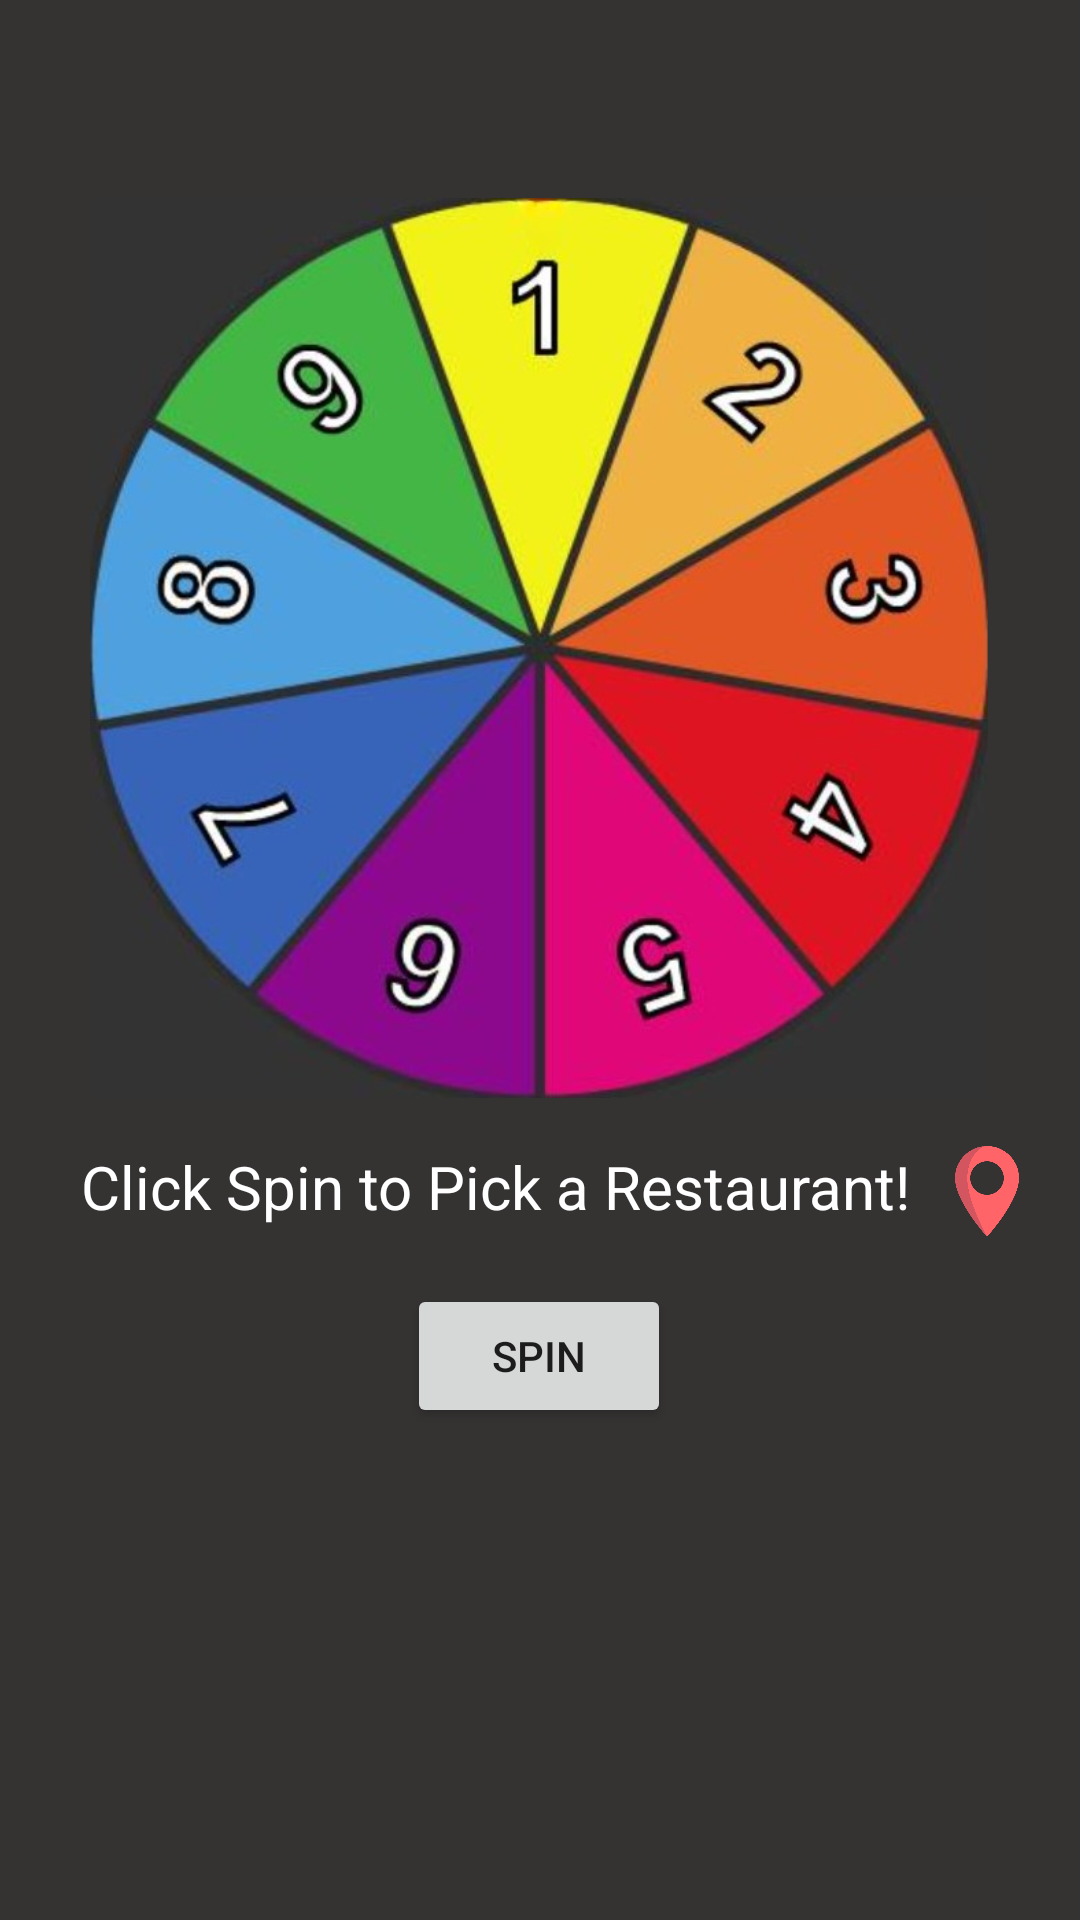

Reconstruct the res/layout file that produces this screen, plus the resources it refers to.
<!-- AndroidManifest.xml: application theme Theme.FriedChickenRating -->
<!-- res/layout/fragment_roulette.xml -->
<?xml version="1.0" encoding="utf-8"?>
<ScrollView xmlns:android="http://schemas.android.com/apk/res/android"
        xmlns:app="http://schemas.android.com/apk/res-auto"
        xmlns:tools="http://schemas.android.com/tools"
        android:layout_width="match_parent"
        android:layout_height="match_parent"
        android:background="#353232">

    <androidx.constraintlayout.widget.ConstraintLayout
        android:layout_width="match_parent"
        android:layout_height="match_parent">

        <ImageView
            android:id="@+id/imgRouletteLarge"
            android:layout_width="300dp"
            android:layout_height="300dp"
            android:layout_marginStart="16dp"
            android:layout_marginEnd="16dp"
            android:contentDescription="@string/roulette_image"
            app:layout_constraintEnd_toEndOf="parent"
            app:layout_constraintHorizontal_bias="0.493"
            app:layout_constraintStart_toStartOf="parent"
            app:layout_constraintTop_toBottomOf="@+id/imgPointer"
            app:srcCompat="@drawable/roulette5" />

        <Button
            android:id="@+id/btnSpin"
            android:layout_width="wrap_content"
            android:layout_height="wrap_content"
            android:layout_marginStart="16dp"
            android:layout_marginTop="16dp"
            android:layout_marginEnd="16dp"
            android:text="@string/roulette_btn_spin"
            app:layout_constraintEnd_toEndOf="parent"
            app:layout_constraintHorizontal_bias="0.498"
            app:layout_constraintStart_toStartOf="parent"
            app:layout_constraintTop_toBottomOf="@+id/linearLayout2" />

        <LinearLayout
            android:id="@+id/linearLayout2"
            android:layout_width="match_parent"
            android:layout_height="wrap_content"
            android:layout_marginStart="16dp"
            android:layout_marginTop="16dp"
            android:layout_marginEnd="16dp"
            android:gravity="center_horizontal"
            android:orientation="horizontal"
            app:layout_constraintEnd_toEndOf="parent"
            app:layout_constraintStart_toStartOf="parent"
            app:layout_constraintTop_toBottomOf="@+id/imgRouletteLarge">

            <TextView
                android:id="@+id/txvRouletteResult"
                android:layout_width="0dp"
                android:layout_height="30dp"
                android:layout_weight="6"
                android:gravity="center_horizontal"
                android:text="@string/roulette_guid_message"
                android:textColor="#FFFFFF"
                android:textSize="20sp"
                app:layout_constraintTop_toBottomOf="@+id/imgRouletteLarge"
                tools:layout_editor_absoluteX="15dp" />

            <ImageView
                android:id="@+id/btnOpenMap"
                android:layout_width="30dp"
                android:layout_height="30dp"
                android:layout_gravity="center_horizontal"
                android:src="@drawable/home_map"
                android:contentDescription="@string/roulette_open_a_map"
                tools:layout_editor_absoluteX="294dp"
                tools:layout_editor_absoluteY="482dp"
                tools:layout_gravity="end"
                tools:layout_weight="1" />

        </LinearLayout>


        <ImageView
            android:id="@+id/imgPointer"
            android:layout_width="50dp"
            android:layout_height="50dp"
            android:layout_marginStart="16dp"
            android:layout_marginTop="16dp"
            android:layout_marginEnd="16dp"
            android:contentDescription="@string/roulette_spin_stick"
            app:layout_constraintEnd_toEndOf="parent"
            app:layout_constraintHorizontal_bias="0.498"
            app:layout_constraintStart_toStartOf="parent"
            app:layout_constraintTop_toTopOf="parent"
            app:srcCompat="@drawable/pointer" />
    </androidx.constraintlayout.widget.ConstraintLayout>
</ScrollView>
<!-- resources referenced by this layout -->
<resources>
  <!-- drawable home_map: png bitmap (drawable-v24, 17145 bytes) -->
  <!-- drawable roulette5: jpg bitmap (drawable-v24, 86277 bytes) -->
  <string name="roulette_btn_spin">Spin</string>
  <string name="roulette_guid_message">Click Spin to Pick a Restaurant!</string>
  <string name="roulette_image">Roulette image</string>
  <string name="roulette_open_a_map">Open a map</string>
  <string name="roulette_spin_stick">Stick to stop spin</string>
  <style name="Theme.FriedChickenRating" parent="Theme.MaterialComponents.DayNight.DarkActionBar">
          
          <item name="colorPrimary">@color/red</item>
          <item name="colorPrimaryVariant">@color/red_light</item>
          <item name="colorOnPrimary">@color/white</item>
          
          <item name="colorSecondary">@color/yellow</item>
          <item name="colorSecondaryVariant">@color/yellow_light</item>
          <item name="colorOnSecondary">@color/black</item>
          
          <item name="android:statusBarColor" tools:targetApi="l">?attr/colorPrimaryVariant</item>
          
      </style>
  <color name="red">#b71c1c</color>
  <color name="red_light">#f05545</color>
  <color name="white">#FFFFFFFF</color>
  <color name="yellow">#ffea00</color>
  <color name="yellow_light">#ffff56</color>
  <color name="black">#FF000000</color>
</resources>
